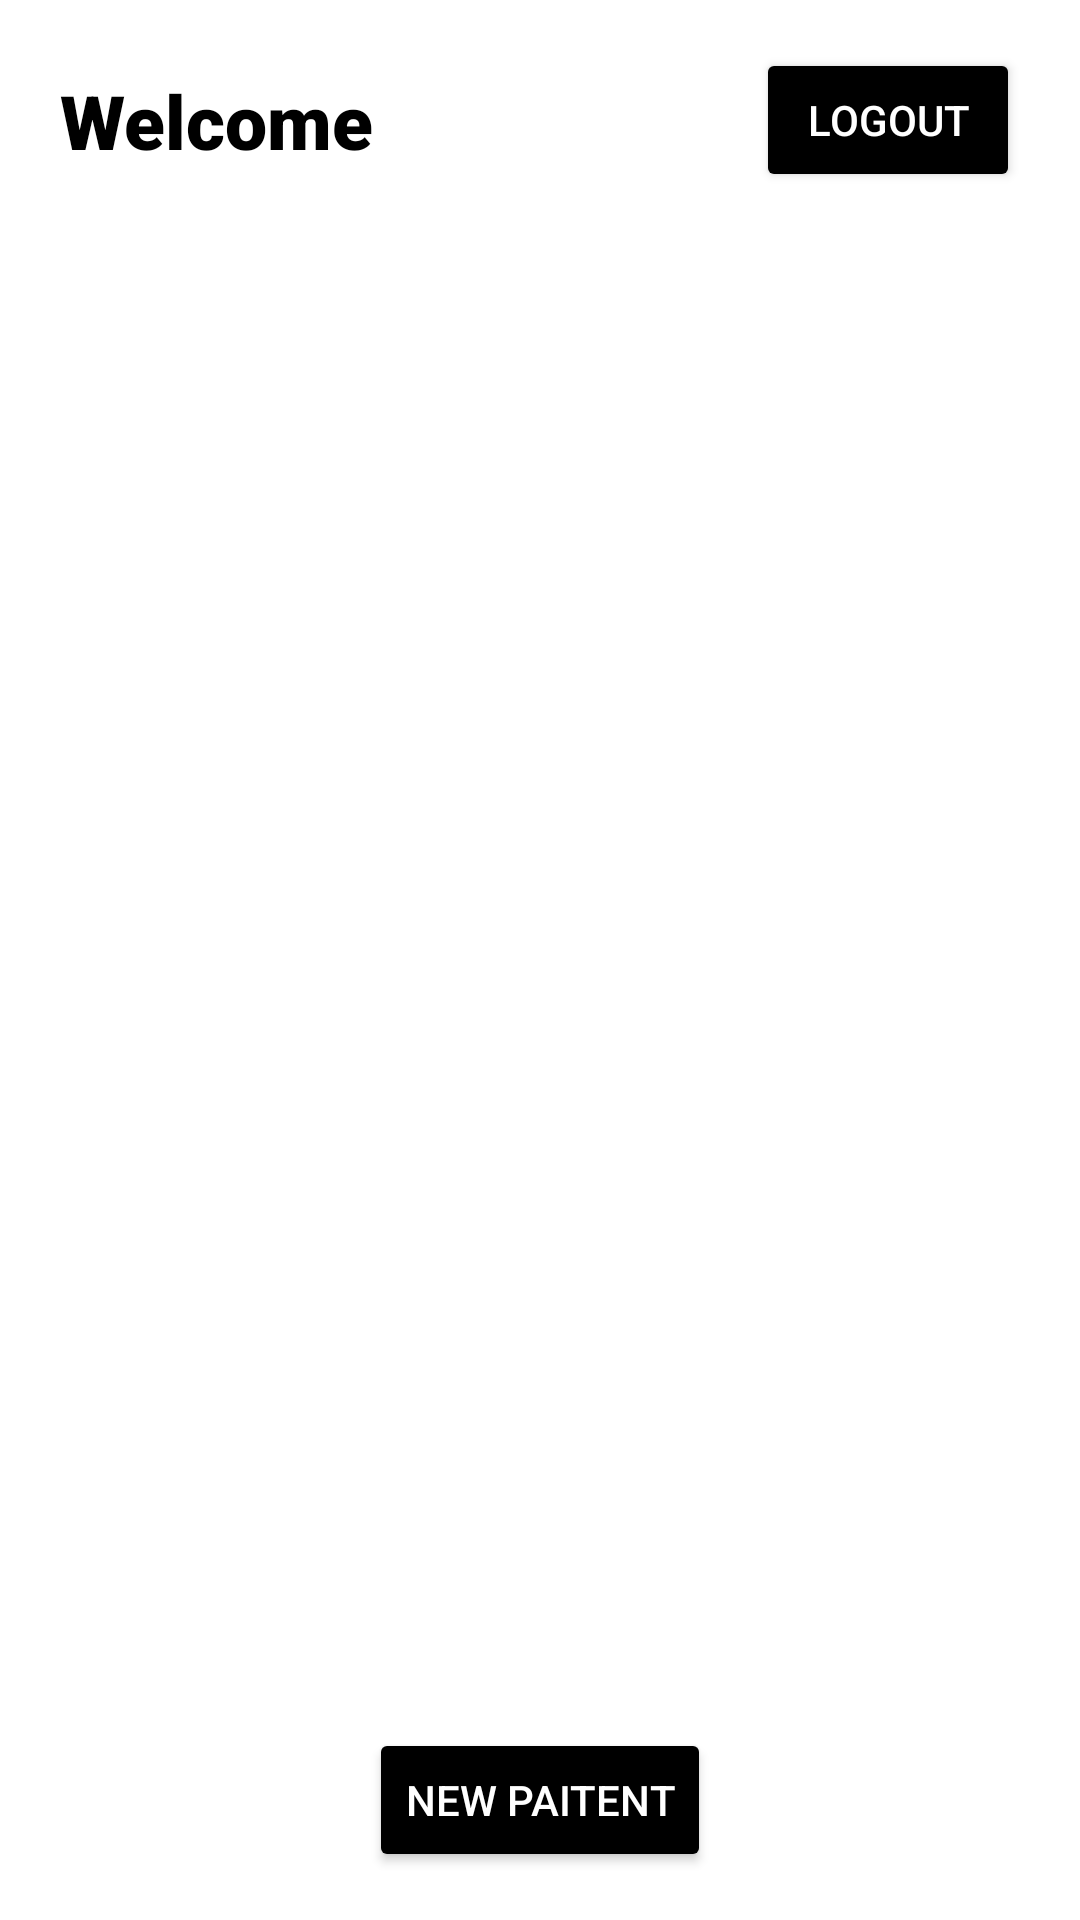

Android layout source for this screen:
<!-- AndroidManifest.xml: application theme Theme.Khushi_baby -->
<!-- res/layout/activity_homepage.xml -->
<?xml version="1.0" encoding="utf-8"?>
<androidx.constraintlayout.widget.ConstraintLayout xmlns:android="http://schemas.android.com/apk/res/android"
    xmlns:app="http://schemas.android.com/apk/res-auto"
    xmlns:tools="http://schemas.android.com/tools"
    android:layout_width="match_parent"
    android:layout_height="match_parent"
    android:background="@color/white">

    <TextView
        android:id="@+id/Heading_paitents"
        android:layout_width="wrap_content"
        android:layout_height="wrap_content"
        android:layout_marginStart="20dp"
        android:layout_marginLeft="20dp"
        android:fontFamily="sans-serif-black"
        android:text="Welcome"
        android:textColor="@color/black"
        android:textSize="25sp"
        app:layout_constraintBottom_toTopOf="@+id/paitentlist"
        app:layout_constraintStart_toStartOf="parent"
        app:layout_constraintTop_toTopOf="parent" />

    <Button
        android:id="@+id/Logout"
        android:layout_width="wrap_content"
        android:layout_height="wrap_content"
        android:layout_marginEnd="20dp"
        android:layout_marginRight="20dp"
        android:text="LogOut"
        app:backgroundTint="@color/black"
        android:textColor="@color/white"
        app:layout_constraintBottom_toTopOf="@+id/paitentlist"
        app:layout_constraintEnd_toEndOf="parent"
        app:layout_constraintTop_toTopOf="parent" />

    <androidx.recyclerview.widget.RecyclerView
        android:id="@+id/paitentlist"
        android:layout_width="match_parent"
        android:layout_height="match_parent"
        android:layout_marginTop="80dp"
        android:layout_marginBottom="80dp"
        app:layout_constraintBottom_toBottomOf="parent"
        app:layout_constraintTop_toTopOf="parent" />

    <Button
        android:id="@+id/RegisterPaitent"
        android:layout_width="wrap_content"
        android:layout_height="wrap_content"
        android:text="New Paitent"
        app:backgroundTint="@color/black"
        android:textColor="@color/white"
        app:layout_constraintBottom_toBottomOf="parent"
        app:layout_constraintEnd_toEndOf="parent"
        app:layout_constraintStart_toStartOf="parent"
        app:layout_constraintTop_toBottomOf="@+id/paitentlist" />
</androidx.constraintlayout.widget.ConstraintLayout>
<!-- resources referenced by this layout -->
<resources>
  <color name="black">#FF000000</color>
  <color name="white">#FFFFFFFF</color>
  <style name="Theme.Khushi_baby" parent="Theme.MaterialComponents.DayNight.DarkActionBar">
          
          <item name="colorPrimary">@color/purple_500</item>
          <item name="colorPrimaryVariant">@color/purple_700</item>
          <item name="colorOnPrimary">@color/white</item>
          
          <item name="colorSecondary">@color/teal_200</item>
          <item name="colorSecondaryVariant">@color/teal_700</item>
          <item name="colorOnSecondary">@color/black</item>
          
          <item name="android:statusBarColor" tools:targetApi="l">?attr/colorPrimaryVariant</item>
          
      </style>
  <color name="purple_500">#FF6200EE</color>
  <color name="purple_700">#FF3700B3</color>
  <color name="teal_200">#FF03DAC5</color>
  <color name="teal_700">#FF018786</color>
</resources>
